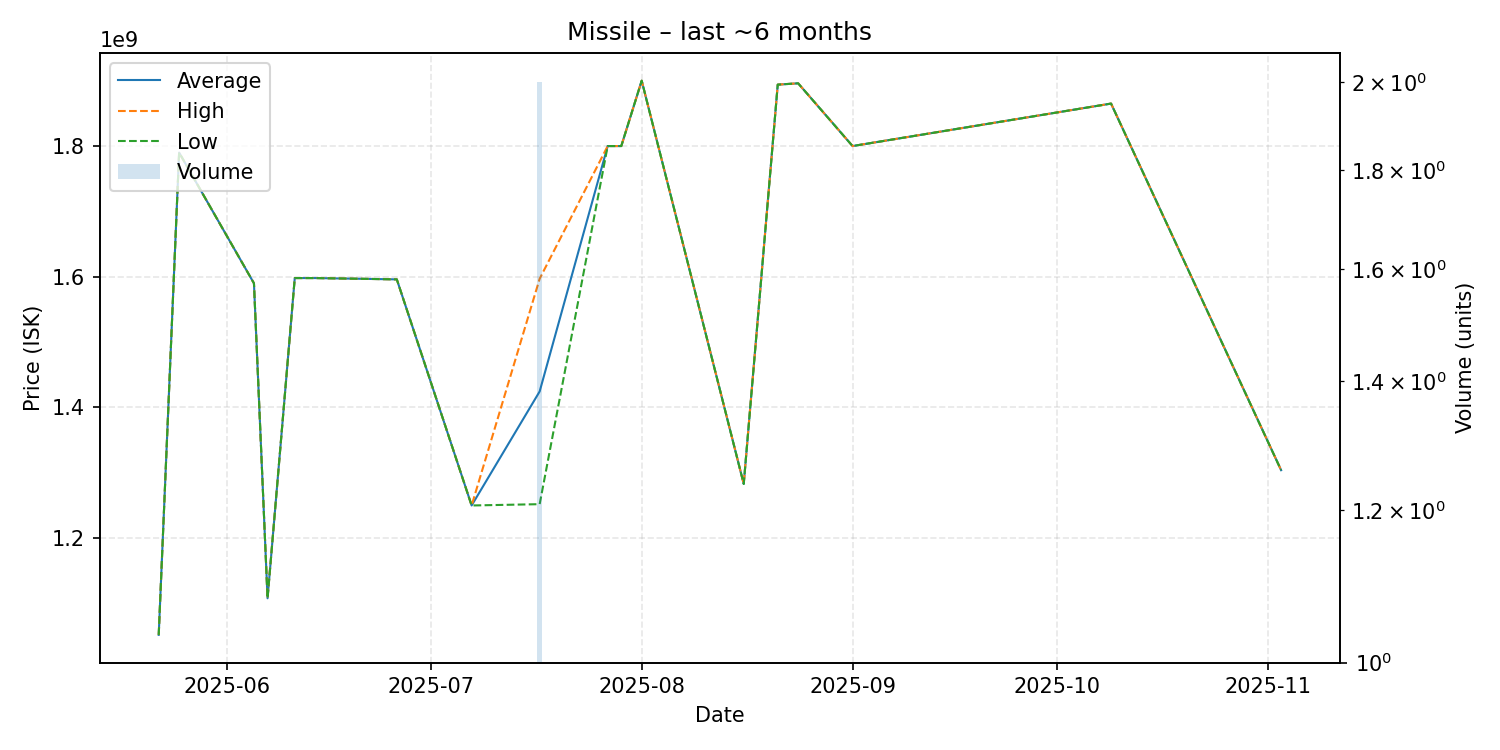

Data behind this chart, as committed beside it:
date, average, highest, lowest, order_count, volume
2025-05-22, 1052000000, 1052000000, 1052000000, 1, 1
2025-05-25, 1790000000, 1790000000, 1790000000, 1, 1
2025-06-05, 1590000000, 1590000000, 1590000000, 1, 1
2025-06-07, 1108000000, 1108000000, 1108000000, 1, 1
2025-06-11, 1598000000, 1598000000, 1598000000, 1, 1
2025-06-14, 1598000000, 1598000000, 1598000000, 1, 1
2025-06-26, 1596000000, 1596000000, 1596000000, 1, 1
2025-07-07, 1250000000, 1250000000, 1250000000, 1, 1
2025-07-17, 1424500000, 1597000000, 1252000000, 2, 2
2025-07-27, 1800000000, 1800000000, 1800000000, 1, 1
2025-07-29, 1800000000, 1800000000, 1800000000, 1, 1
2025-08-01, 1900000000, 1900000000, 1900000000, 1, 1
2025-08-16, 1283000000, 1283000000, 1283000000, 1, 1
2025-08-21, 1894000000, 1894000000, 1894000000, 1, 1
2025-08-24, 1896000000, 1896000000, 1896000000, 1, 1
2025-09-01, 1800000000, 1800000000, 1800000000, 1, 1
2025-10-09, 1865000000, 1865000000, 1865000000, 1, 1
2025-11-03, 1304000000, 1304000000, 1304000000, 1, 1
